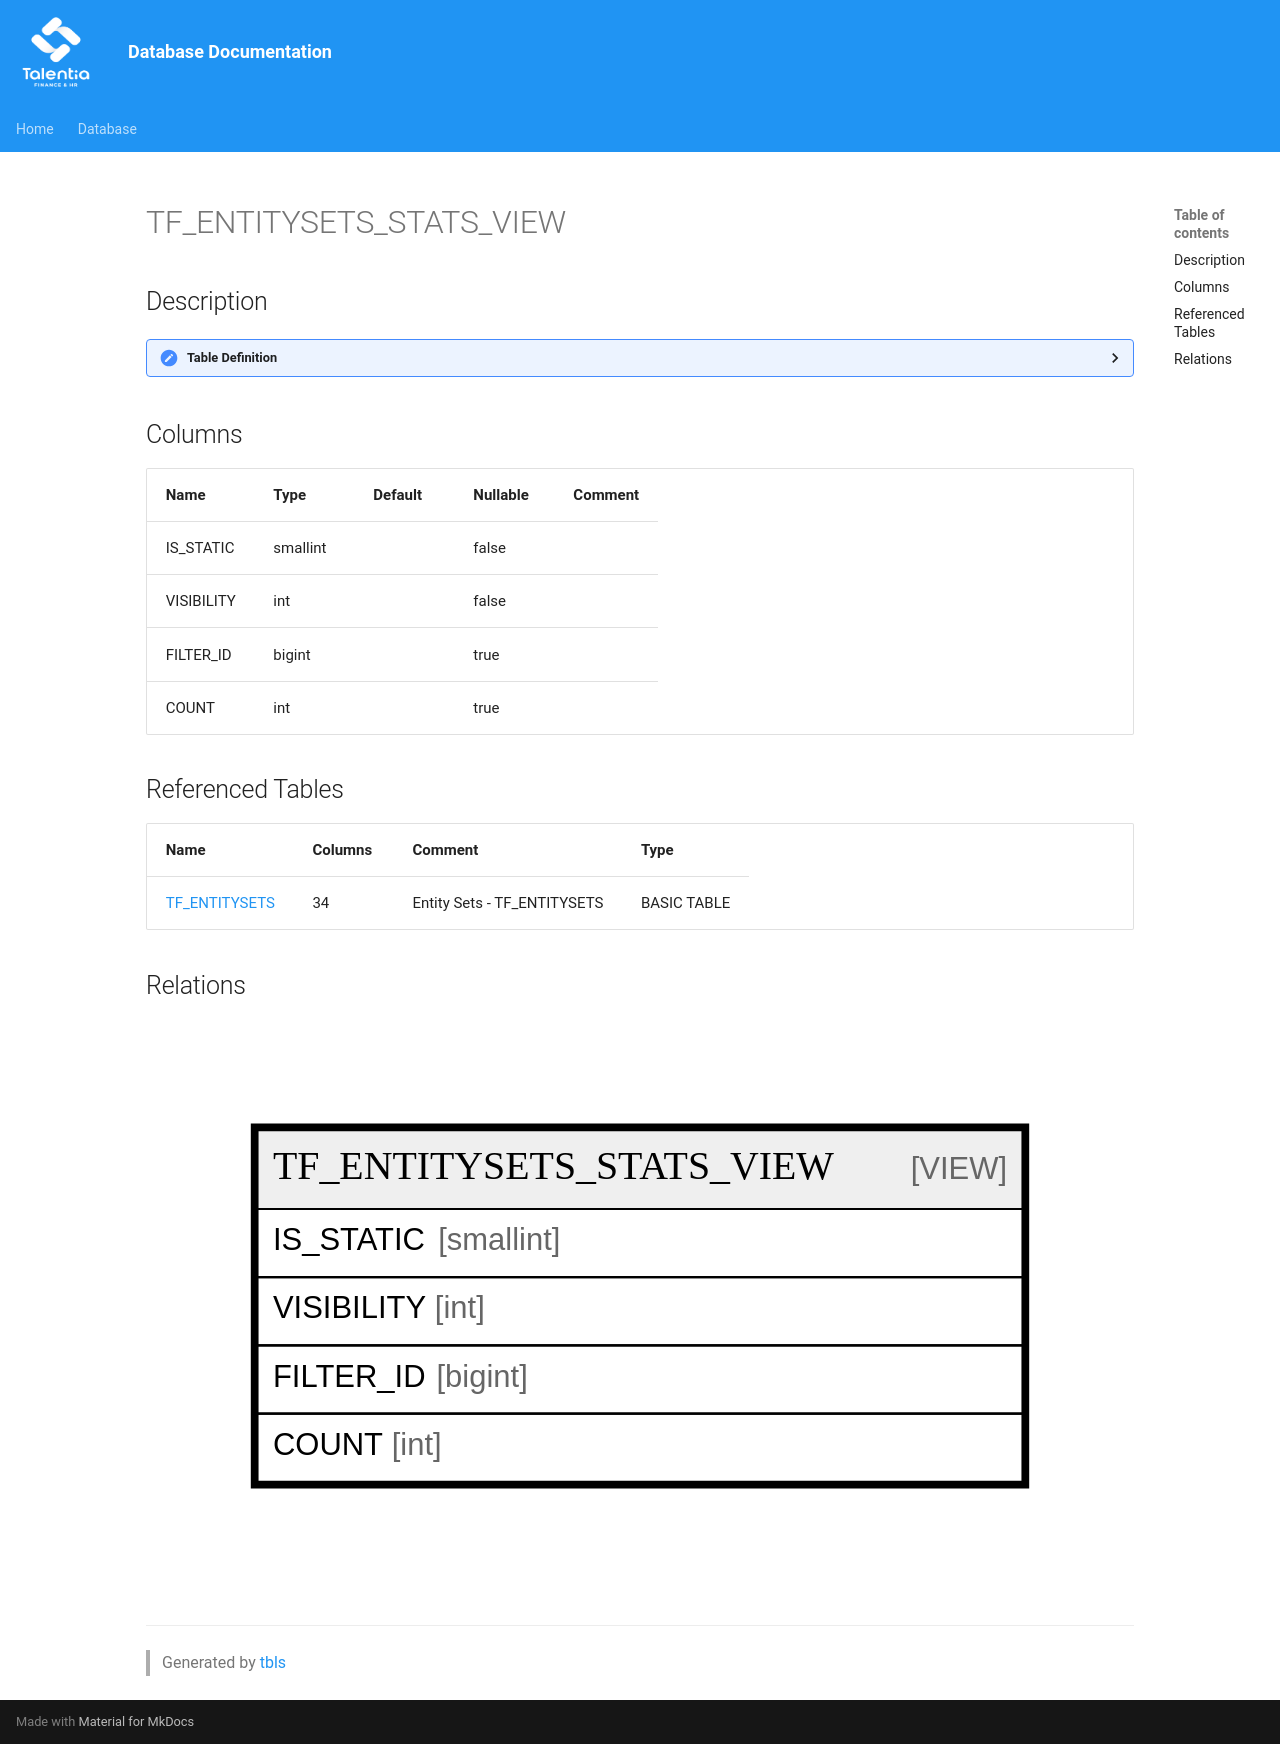

repository: giovanniporcelli/documentazione-db · page: schema/TF_ENTITYSETS_STATS_VIEW/index.html · generator: mkdocs

# TF_ENTITYSETS_STATS_VIEW

## Description

<details>
<summary><strong>Table Definition</strong></summary>

```sql
-- Talentia Software - All right reserved
-- Type: VIEW                     Name: TF_ENTITYSETS_STATS_VIEW
-- Date: 09-04-2026 07:27:59 (UTC)
-- 
-- ChangeLogId: 00000000-0000-0000-0000-000000000000
-- ChangeSetId: 6dcf9a04-cc96-4219-b959-7c4dec17ba57
-- Original file name: C:\repos\Talentia-Software\hcm-core/DB/ProductDB/EDM\Schema\Views\TF_ENTITYSETS_STATS_VIEW.xml


CREATE VIEW [TF_ENTITYSETS_STATS_VIEW]
 AS 
( 
          SELECT
          IS_STATIC, 0 as VISIBILITY, USER_ID as FILTER_ID, SUM(CASE WHEN USER_ID IS NULL THEN 0 ELSE 1 END) AS COUNT
          FROM TF_ENTITYSETS
          where user_id is not null
          GROUP BY IS_STATIC, USER_ID
          Union
          SELECT
          IS_STATIC, 1 as TYPE, PROFILE_ID as FILTER_ID, SUM(CASE WHEN PROFILE_ID IS NULL THEN 0 ELSE 1 END) AS COUNT
          FROM TF_ENTITYSETS
          where PROFILE_ID is not null
          GROUP BY IS_STATIC, PROFILE_ID
          Union
          SELECT
          IS_STATIC, 2 as PUBL, NULL as FILTER_ID, SUM(CASE WHEN VISIBILITY_MODE = 2 THEN 1 ELSE 0 END) AS COUNT
          FROM TF_ENTITYSETS
          where VISIBILITY_MODE = 2
          GROUP BY IS_STATIC
         )

```

</details>

## Columns

| Name | Type | Default | Nullable | Comment |
| ---- | ---- | ------- | -------- | ------- |
| IS_STATIC | smallint |  | false |  |
| VISIBILITY | int |  | false |  |
| FILTER_ID | bigint |  | true |  |
| COUNT | int |  | true |  |

## Referenced Tables

| Name | Columns | Comment | Type |
| ---- | ------- | ------- | ---- |
| [TF_ENTITYSETS](TF_ENTITYSETS.md) | 34 | Entity Sets - TF_ENTITYSETS<br /> | BASIC TABLE |

## Relations

![er](TF_ENTITYSETS_STATS_VIEW.svg)

---

> Generated by [tbls](https://github.com/k1LoW/tbls)
